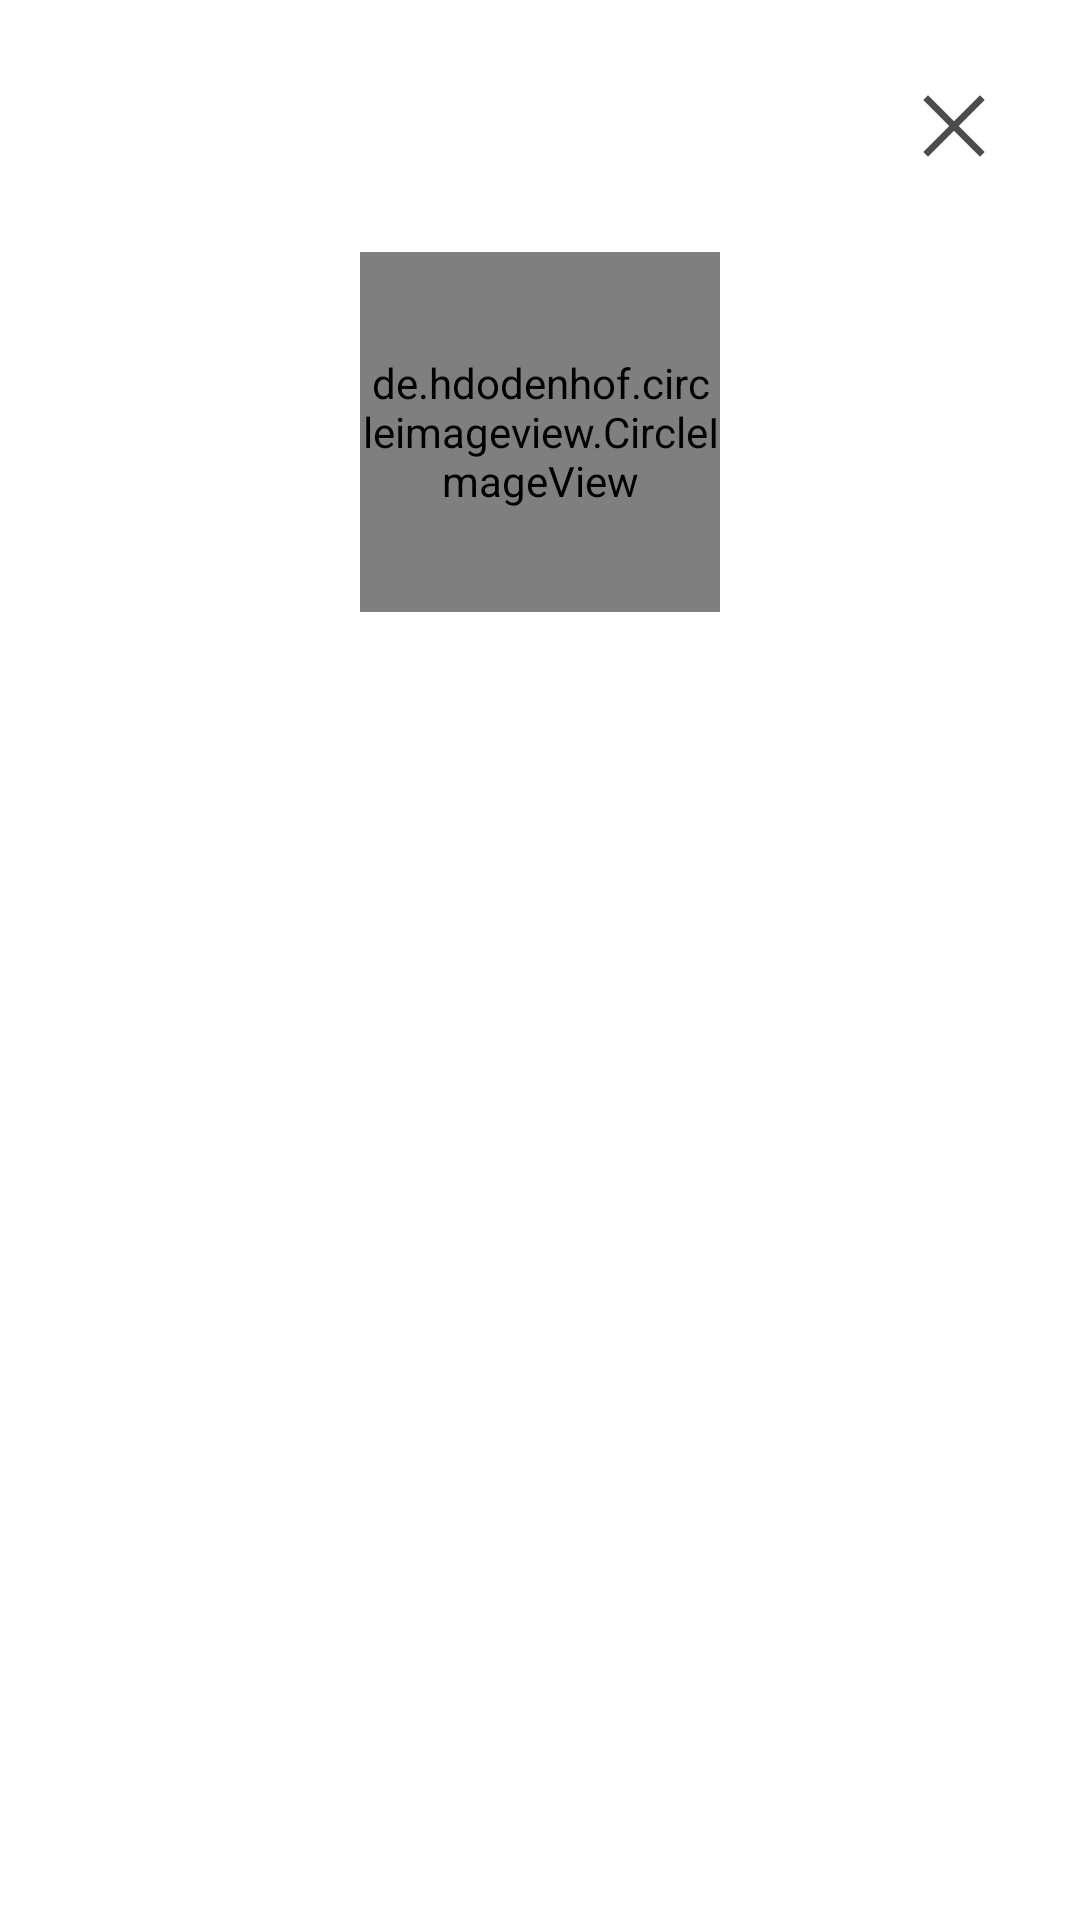

Write the Android layout XML for this screen, with the resource values it uses.
<!-- AndroidManifest.xml: application theme Theme.Nutriease -->
<!-- res/layout/bottom_sheet_patient_profile.xml -->
<?xml version="1.0" encoding="utf-8"?>
<LinearLayout xmlns:android="http://schemas.android.com/apk/res/android"
    xmlns:app="http://schemas.android.com/apk/res-auto"
    xmlns:tools="http://schemas.android.com/tools"
    android:layout_width="match_parent"
    android:layout_height="match_parent"
    android:orientation="vertical"
    android:paddingHorizontal="@dimen/d_24">

    <androidx.appcompat.widget.AppCompatImageButton
        android:id="@+id/patient_profile_close_icon"
        android:layout_width="wrap_content"
        android:layout_height="wrap_content"
        android:layout_gravity="end"
        android:layout_marginTop="@dimen/d_24"
        android:background="@null"
        android:src="@drawable/close_black_ic" />

    <de.hdodenhof.circleimageview.CircleImageView
        android:id="@+id/patient_profile_photo"
        android:layout_width="@dimen/d_120"
        android:layout_height="@dimen/d_120"
        android:layout_gravity="center_horizontal"
        android:layout_marginTop="@dimen/d_24"
        android:src="@drawable/user_image_default"
        app:civ_border_color="@color/blue_app"
        app:civ_border_width="@dimen/d_2" />

    <TextView
        android:id="@+id/patient_profile_name"
        style="@style/title2_without_bold"
        android:layout_width="match_parent"
        android:layout_height="wrap_content"
        android:layout_marginTop="@dimen/d_16"
        tools:text="Jéssica Alves" />

    <TextView
        android:id="@+id/patient_profile_location"
        style="@style/description2_black"
        android:layout_width="match_parent"
        android:layout_height="wrap_content"
        tools:text="Recife - Pernambuco" />

    <com.google.android.material.tabs.TabLayout
        android:id="@+id/patient_profile_tab_layout"
        android:layout_width="match_parent"
        android:layout_height="wrap_content"
        android:layout_marginTop="@dimen/d_24"
        app:tabGravity="fill"
        app:tabIndicatorColor="@color/blue_app"
        app:tabMode="fixed"
        app:tabSelectedTextColor="@color/blue_app"
        app:tabTextColor="@color/black_50"/>

    <androidx.viewpager2.widget.ViewPager2
        android:id="@+id/viewPager"
        android:layout_width="match_parent"
        android:layout_height="wrap_content" />
</LinearLayout>
<!-- resources referenced by this layout -->
<resources>
  <color name="black_50">#80000000</color>
  <color name="blue_app">#18A998</color>
  <dimen name="d_120">120dp</dimen>
  <dimen name="d_16">16dp</dimen>
  <dimen name="d_2">2dp</dimen>
  <dimen name="d_24">24dp</dimen>
  <!-- drawable close_black_ic (drawable) -->
  <vector xmlns:android="http://schemas.android.com/apk/res/android"
      android:width="36dp"
      android:height="36dp"
      android:viewportWidth="960"
      android:viewportHeight="960">
    <path
        android:fillColor="@color/black_70"
        android:pathData="m249,753 l-42,-42 231,-231 -231,-231 42,-42 231,231 231,-231 42,42 -231,231 231,231 -42,42 -231,-231 -231,231Z"/>
  </vector>
  <style name="title2_without_bold">
          <item name="android:textAlignment">center</item>
          <item name="android:textColor">@color/black_70</item>
          <item name="android:textSize">@dimen/dt_24</item>
      </style>
  <style name="Theme.Nutriease" parent="Theme.MaterialComponents.Light.NoActionBar">
          
          <item name="colorPrimary">@color/blue_app</item>
          <item name="colorPrimaryVariant">@color/purple_700</item>
          <item name="colorOnPrimary">@color/white</item>
          
          <item name="colorSecondary">@color/teal_200</item>
          <item name="colorSecondaryVariant">@color/teal_700</item>
          <item name="colorOnSecondary">@color/black</item>
          
          <item name="android:statusBarColor">?attr/colorPrimary</item>
      </style>
  <color name="black_70">#B3000000</color>
  <dimen name="dt_24">24sp</dimen>
  <color name="purple_700">#FF3700B3</color>
  <color name="white">#FFFFFFFF</color>
  <color name="teal_200">#FF03DAC5</color>
  <color name="teal_700">#FF018786</color>
  <color name="black">#FF000000</color>
</resources>
